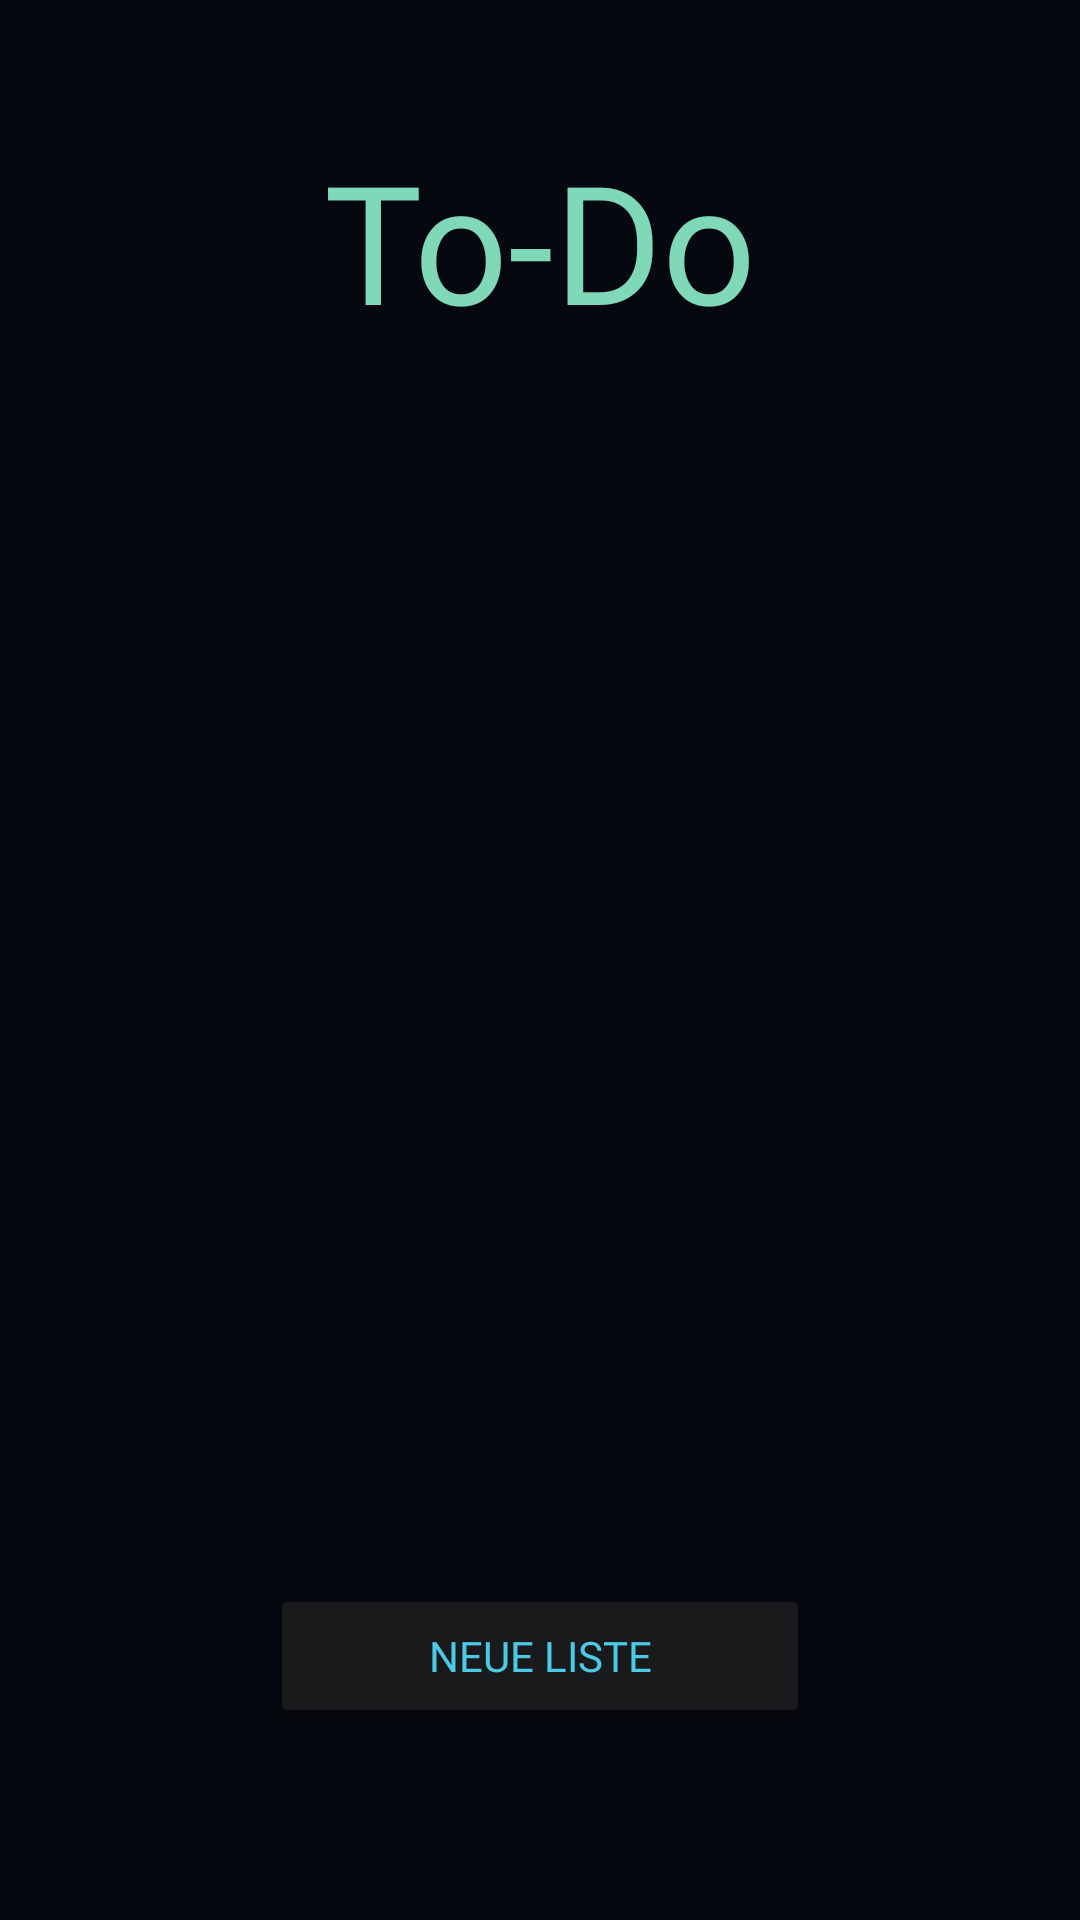

The Android layout XML behind this screen, and the referenced resources:
<!-- AndroidManifest.xml: application theme Theme.AppCompat.NoActionBar -->
<!-- res/layout/activity_to_do_start.xml -->
<?xml version="1.0" encoding="utf-8"?>
<androidx.constraintlayout.widget.ConstraintLayout xmlns:android="http://schemas.android.com/apk/res/android"
    xmlns:app="http://schemas.android.com/apk/res-auto"
    xmlns:tools="http://schemas.android.com/tools"
    android:layout_width="match_parent"
    android:layout_height="match_parent"
    android:background="@color/Bg_Main"
    tools:context=".ToDoStart">

    
    <TextView
        android:id="@+id/textView"
        android:layout_width="wrap_content"
        android:layout_height="wrap_content"
        android:fontFamily="@font/questrial"
        android:text="@string/func_todo"
        android:textColor="@color/Main_Header"
        android:textSize="55sp"
        app:layout_constraintBottom_toTopOf="@+id/guidelineHeader"
        app:layout_constraintEnd_toEndOf="parent"
        app:layout_constraintStart_toStartOf="parent"
        app:layout_constraintTop_toTopOf="parent" />

    
    <ScrollView
        android:layout_width="0dp"
        android:layout_height="0dp"
        android:contentDescription="@string/func_study"
        app:layout_constraintBottom_toTopOf="@id/guidelineContentEnd"
        app:layout_constraintEnd_toEndOf="parent"
        app:layout_constraintStart_toStartOf="parent"
        app:layout_constraintTop_toBottomOf="@+id/guidelineHeader">

        <LinearLayout
            android:id="@+id/containerLists"
            android:layout_width="match_parent"
            android:layout_height="wrap_content"
            android:orientation="vertical"
            app:layout_constraintEnd_toStartOf="@id/guidelineColEnd"
            app:layout_constraintStart_toEndOf="@id/guidelineColStart"/>
    </ScrollView>

    
    <Button
        android:id="@+id/btnNewList"
        android:layout_width="0dp"
        android:layout_height="wrap_content"
        android:fontFamily="@font/questrial"
        android:text="@string/todo_new_list"
        android:textColor="@color/Sub_Header"
        app:backgroundTint="@color/Bg_Card"
        app:cornerRadius="10dp"
        app:layout_constraintBottom_toTopOf="@+id/guidelineNew"
        app:layout_constraintStart_toStartOf="@id/guidelineColNewLeft"
        app:layout_constraintEnd_toEndOf="@id/guidelineColNewRight"
        app:strokeColor="@color/white"
        app:strokeWidth="1dp" />

    

    
    <androidx.constraintlayout.widget.Guideline
        android:id="@+id/guidelineHeader"
        android:layout_width="wrap_content"
        android:layout_height="wrap_content"
        android:orientation="horizontal"
        app:layout_constraintGuide_percent="0.25" />

    <androidx.constraintlayout.widget.Guideline
        android:id="@+id/guidelineContentEnd"
        android:layout_width="wrap_content"
        android:layout_height="wrap_content"
        android:orientation="horizontal"
        app:layout_constraintGuide_percent="0.80" />

    <androidx.constraintlayout.widget.Guideline
        android:id="@+id/guidelineNew"
        android:layout_width="wrap_content"
        android:layout_height="wrap_content"
        android:orientation="horizontal"
        app:layout_constraintGuide_percent="0.90" />

    <androidx.constraintlayout.widget.Guideline
        android:id="@+id/guidelineColStart"
        android:layout_width="0dp"
        android:layout_height="0dp"
        android:orientation="vertical"
        app:layout_constraintGuide_percent="0.1" />

    <androidx.constraintlayout.widget.Guideline
        android:id="@+id/guidelineColNewLeft"
        android:layout_width="0dp"
        android:layout_height="0dp"
        android:orientation="vertical"
        app:layout_constraintGuide_percent="0.25" />

    <androidx.constraintlayout.widget.Guideline
        android:id="@+id/guidelineColNewRight"
        android:layout_width="0dp"
        android:layout_height="0dp"
        android:orientation="vertical"
        app:layout_constraintGuide_percent="0.75" />

    <androidx.constraintlayout.widget.Guideline
        android:id="@+id/guidelineColEnd"
        android:layout_width="0dp"
        android:layout_height="0dp"
        android:orientation="vertical"
        app:layout_constraintGuide_percent="0.9" />

</androidx.constraintlayout.widget.ConstraintLayout>
<!-- resources referenced by this layout -->
<resources>
  <color name="Bg_Card">#191A1B</color>
  <color name="Bg_Main">#05080E</color>
  <color name="Main_Header">#7FD8B8</color>
  <color name="Sub_Header">#4BCAE5</color>
  <color name="white">#FFFFFFFF</color>
  <string name="func_study">Lernkarten</string>
  <string name="func_todo">To-Do</string>
  <string name="todo_new_list">Neue Liste</string>
</resources>
